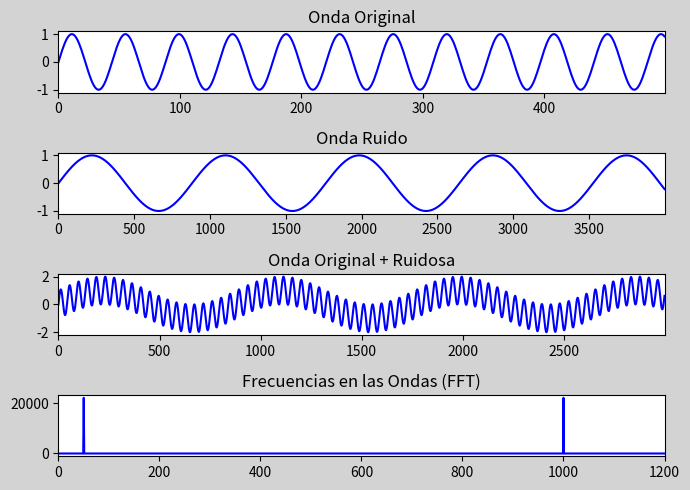

The matplotlib source for this figure:
import numpy as np, matplotlib.pyplot as plt

FREQ_0 = 1000
FREQ_1 = 50
SAMPLE = 44100
S_RATE = 44100.0

S_1 = [np.sin(2 * np.pi * FREQ_0 * t / S_RATE) for t in range(SAMPLE)]
S_2 = [np.sin(2 * np.pi * FREQ_1 * t / S_RATE) for t in range(SAMPLE)]
W_1 = np.array(S_1) ; W_2 = np.array(S_2)
w12 = W_1 + W_2

# FFT
fft_result = np.fft.fft(w12)
freqs = np.fft.fftfreq(len(w12), 1 / S_RATE)

# Solo parte positiva
half = len(freqs) // 2

# Crear figura
plt.figure(figsize=(7,5), facecolor="lightgray")

# Onda original (1000 Hz)
plt.subplot(4,1,1)
plt.plot(S_1[:500], 'b')
plt.title("Onda Original")
plt.ylim(-1.1, 1.1)
plt.xlim(0, 499)

# Onda ruido (50 Hz)
plt.subplot(4,1,2)
plt.plot(S_2[:4000], 'b')
plt.title("Onda Ruido")
plt.ylim(-1.1, 1.1)
plt.xlim(0, 3999)

# Suma de ambas
plt.subplot(4,1,3)
plt.plot(w12[:3000], 'b')
plt.title("Onda Original + Ruidosa")
plt.ylim(-2.2, 2.2)
plt.xlim(0, 2999)

# FFT
plt.subplot(4,1,4)
plt.plot(freqs[:half], np.abs(fft_result[:half]), 'b')
plt.title("Frecuencias en las Ondas (FFT)")
plt.xlim(0, 1200)

plt.tight_layout()
plt.show()
